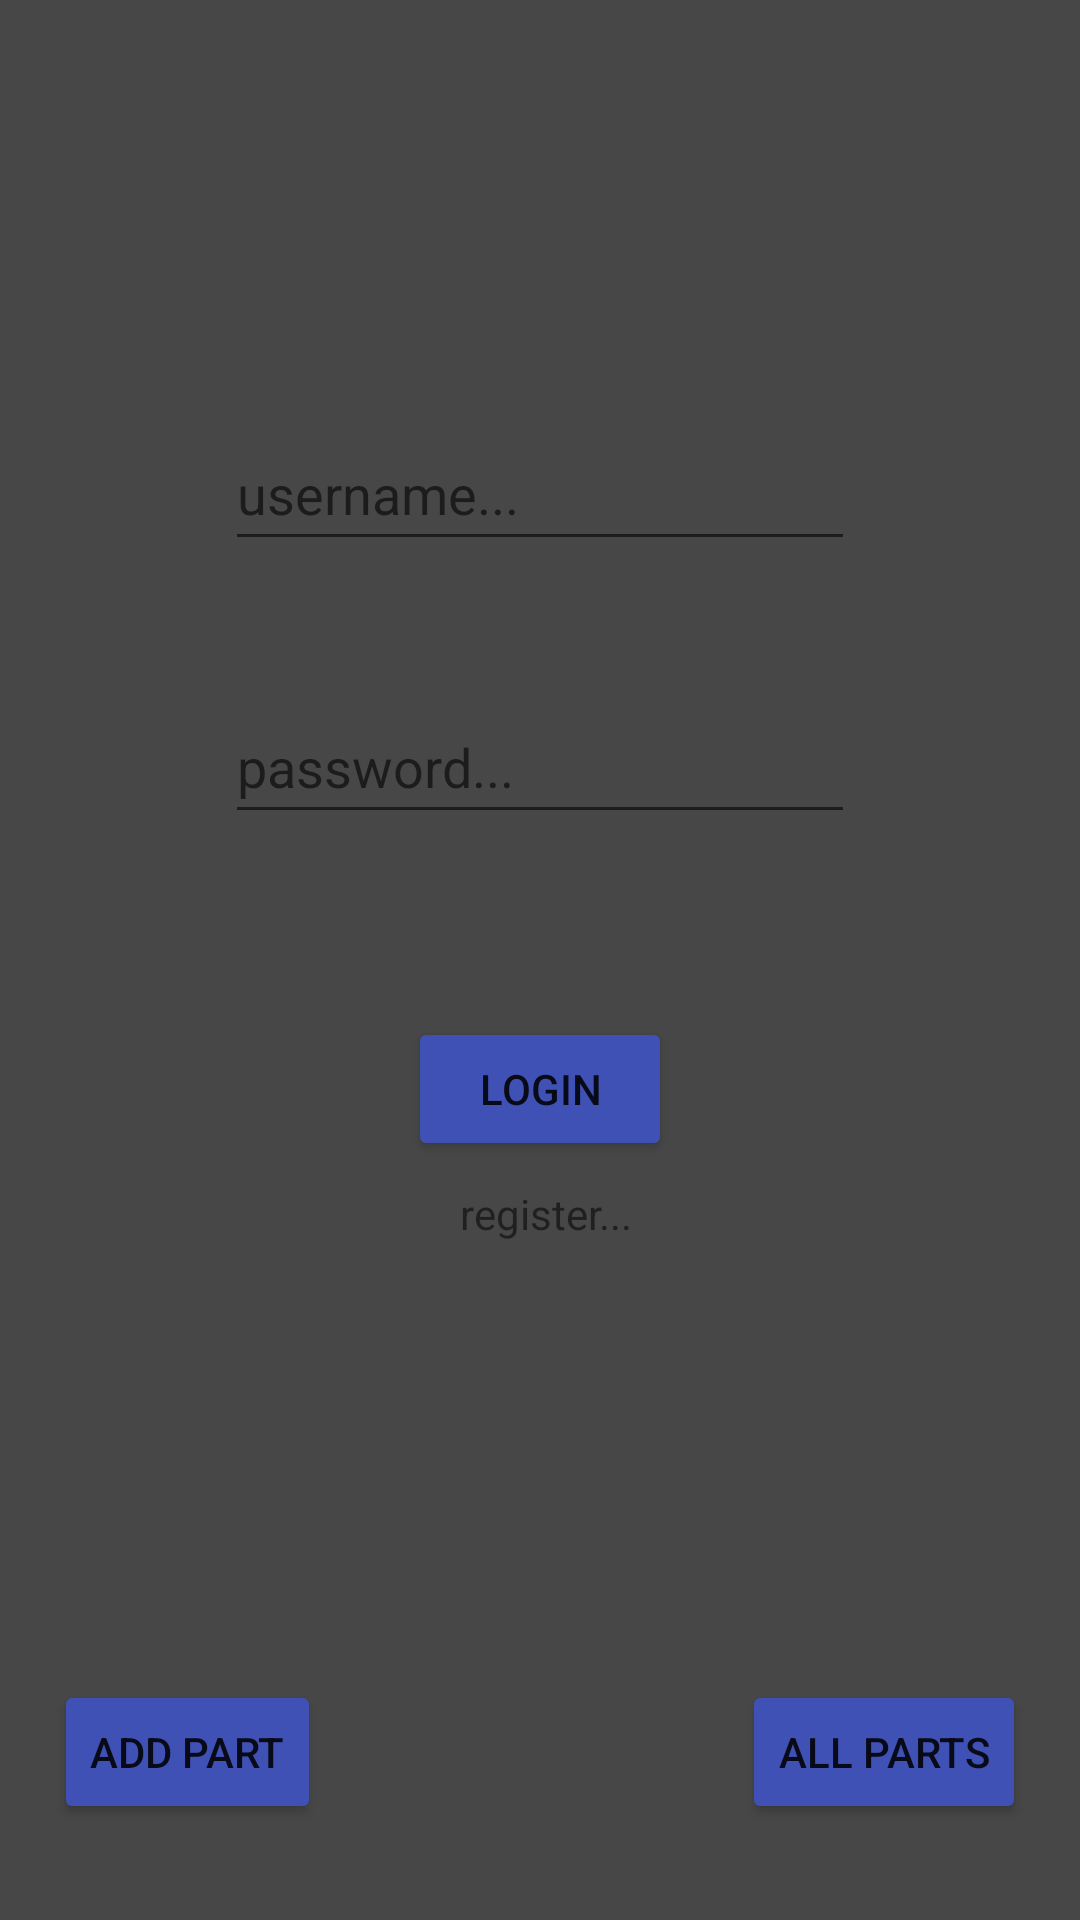

The Android layout XML behind this screen, and the referenced resources:
<!-- AndroidManifest.xml: application theme Theme.Turbovenom69 -->
<!-- res/layout/activity_main.xml -->
<?xml version="1.0" encoding="utf-8"?>
<androidx.constraintlayout.widget.ConstraintLayout xmlns:android="http://schemas.android.com/apk/res/android"
    xmlns:app="http://schemas.android.com/apk/res-auto"
    xmlns:tools="http://schemas.android.com/tools"
    android:layout_width="match_parent"
    android:layout_height="match_parent"
    android:background="#474747"
    tools:context=".MainActivity">

    <EditText
        android:id="@+id/etUsernameMain"
        android:layout_width="wrap_content"
        android:layout_height="wrap_content"
        android:layout_marginTop="139dp"
        android:ems="10"
        android:hint="username..."
        android:inputType="textEmailAddress"
        android:minHeight="48dp"
        app:layout_constraintEnd_toEndOf="parent"
        app:layout_constraintStart_toStartOf="parent"
        app:layout_constraintTop_toTopOf="parent" />

    <EditText
        android:id="@+id/etPasswordMain"
        android:layout_width="wrap_content"
        android:layout_height="wrap_content"
        android:layout_marginTop="43dp"
        android:ems="10"
        android:hint="password..."
        android:inputType="textPassword"
        android:minHeight="48dp"
        app:layout_constraintStart_toStartOf="@+id/etUsernameMain"
        app:layout_constraintTop_toBottomOf="@+id/etUsernameMain" />

    <Button
        android:id="@+id/btnLoginMain"
        android:layout_width="wrap_content"
        android:layout_height="wrap_content"
        android:layout_marginTop="61dp"
        android:backgroundTint="#3F51B5"
        android:onClick="login"
        android:text="Login"
        app:layout_constraintEnd_toEndOf="parent"
        app:layout_constraintStart_toStartOf="parent"
        app:layout_constraintTop_toBottomOf="@+id/etPasswordMain" />

    <TextView
        android:id="@+id/tvSignupLinkMain"
        android:layout_width="wrap_content"
        android:layout_height="wrap_content"
        android:layout_marginTop="8dp"
        android:layout_marginEnd="13dp"
        android:minHeight="48dp"
        android:onClick="gotoSignup"
        android:text="register..."
        app:layout_constraintEnd_toEndOf="@+id/btnLoginMain"
        app:layout_constraintTop_toBottomOf="@+id/btnLoginMain" />

    <Button
        android:id="@+id/btnAddPart"
        android:layout_width="wrap_content"
        android:layout_height="wrap_content"
        android:layout_marginStart="18dp"
        android:layout_marginBottom="32dp"
        android:backgroundTint="#3F51B5"
        android:onClick="gotoAddPart"
        android:text="add part"
        app:layout_constraintBottom_toBottomOf="parent"
        app:layout_constraintStart_toStartOf="parent" />

    <Button
        android:id="@+id/btnAllPartMain"
        android:layout_width="wrap_content"
        android:layout_height="wrap_content"
        android:layout_marginEnd="18dp"
        android:layout_marginBottom="32dp"
        android:backgroundTint="#3F51B5"
        android:onClick="gotoAllParts"
        android:text="All Parts"
        app:layout_constraintBottom_toBottomOf="parent"
        app:layout_constraintEnd_toEndOf="parent" />
</androidx.constraintlayout.widget.ConstraintLayout>
<!-- resources referenced by this layout -->
<resources>
  <style name="Theme.Turbovenom69" parent="Theme.MaterialComponents.DayNight.DarkActionBar">
          
          <item name="colorPrimary">@color/purple_500</item>
          <item name="colorPrimaryVariant">@color/purple_700</item>
          <item name="colorOnPrimary">@color/white</item>
          
          <item name="colorSecondary">@color/teal_200</item>
          <item name="colorSecondaryVariant">@color/teal_700</item>
          <item name="colorOnSecondary">@color/black</item>
          
          <item name="android:statusBarColor" tools:targetApi="l">?attr/colorPrimaryVariant</item>
          
      </style>
  <!-- not gathered from this repository: default colours our renderer supplied (Android Studio template values) -->
  <color name="purple_500">#FF6200EE</color>
  <color name="purple_700">#FF3700B3</color>
  <color name="teal_200">#FF03DAC5</color>
  <color name="teal_700">#FF018786</color>
  <color name="black">#FF000000</color>
  <color name="white">#FFFFFFFF</color>
</resources>
